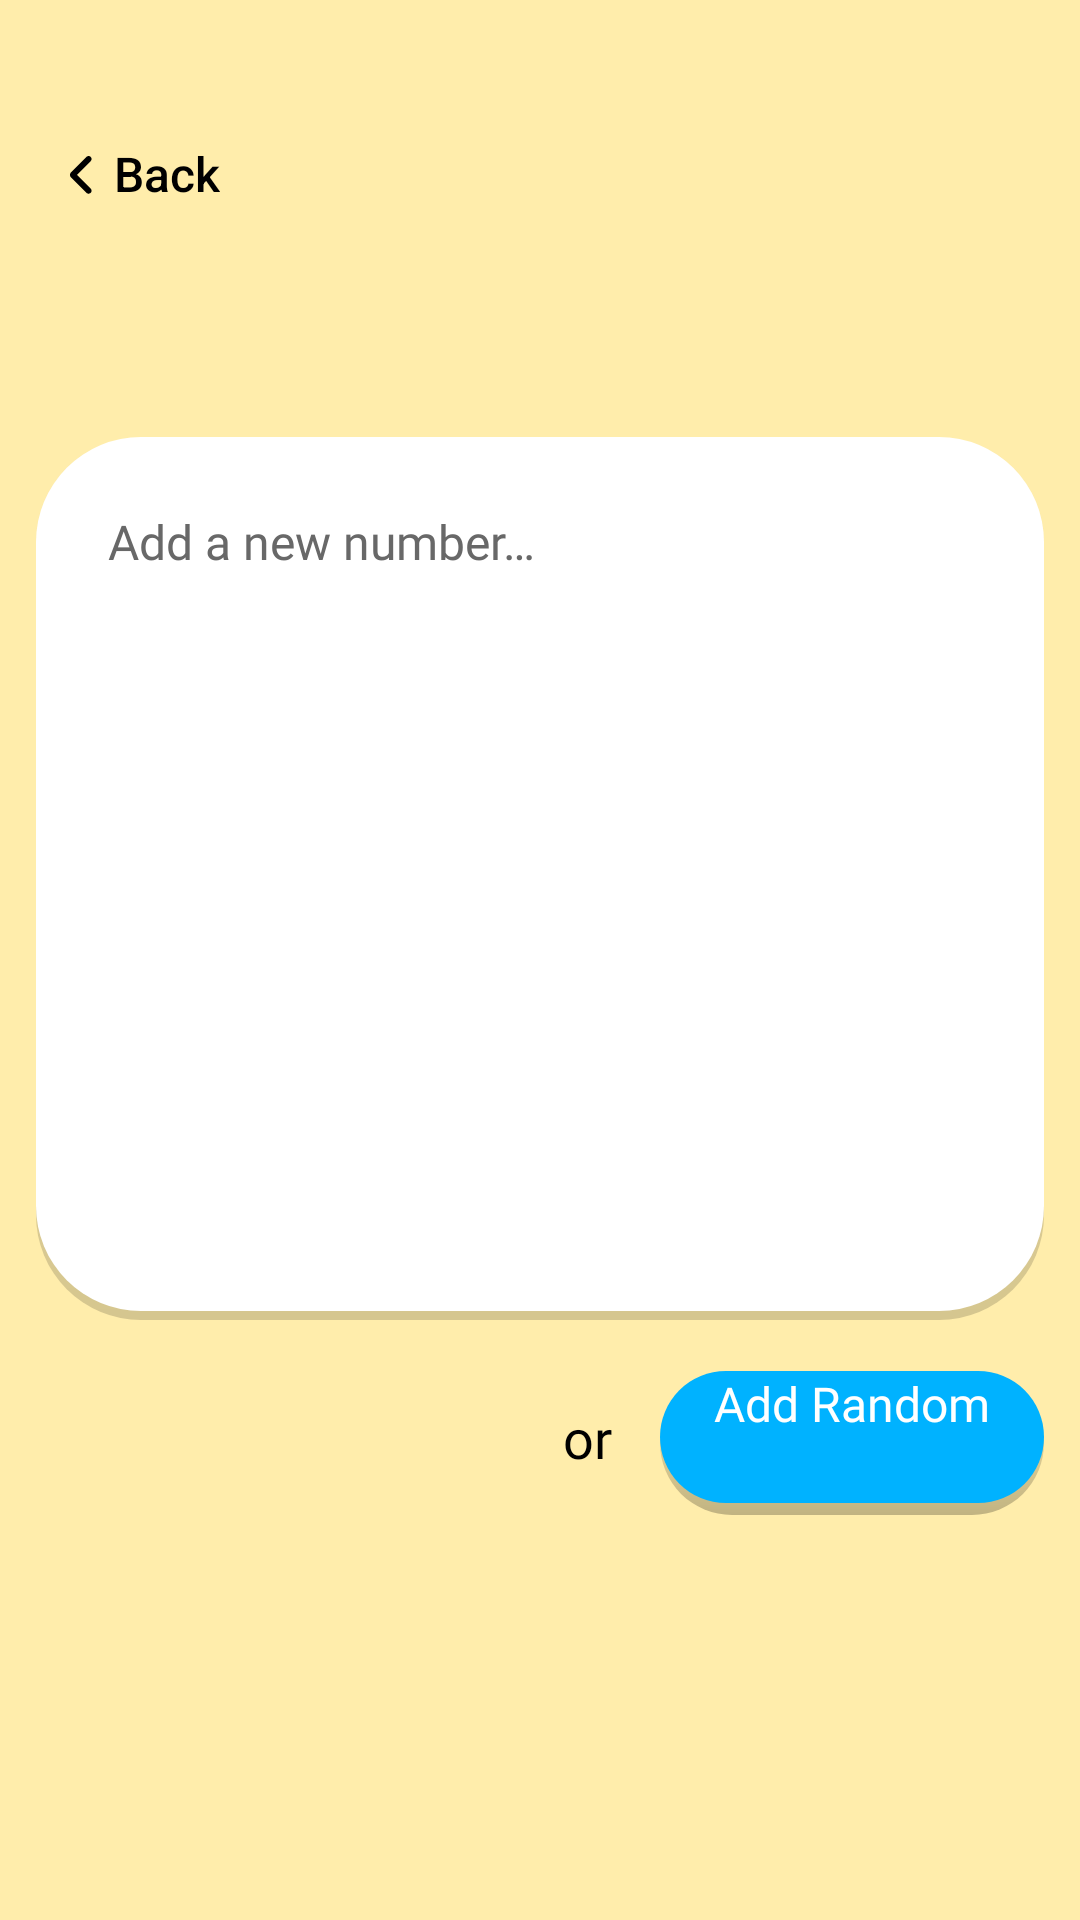

Layout XML and referenced resources for this Android screen:
<!-- AndroidManifest.xml: application theme Theme.RoomDb.Starting -->
<!-- res/layout/fragment_random_number_add_item.xml -->
<?xml version="1.0" encoding="utf-8"?>
<androidx.constraintlayout.widget.ConstraintLayout xmlns:android="http://schemas.android.com/apk/res/android"
    xmlns:app="http://schemas.android.com/apk/res-auto"
    xmlns:tools="http://schemas.android.com/tools"
    android:id="@+id/ctRoot"
    android:layout_width="match_parent"
    android:layout_height="match_parent"
    android:background="@color/pale_yellow"
    android:clickable="true"
    android:focusableInTouchMode="true"
    tools:context=".ui.fragments.RandomNumberAddItem"
    tools:ignore="KeyboardInaccessibleWidget">

    <androidx.appcompat.widget.AppCompatButton
        android:id="@+id/btLargeAddNumber"
        android:layout_width="0dp"
        android:layout_height="wrap_content"
        android:layout_marginStart="@dimen/add_number_btn_margin"
        android:layout_marginEnd="@dimen/add_number_btn_margin"
        android:layout_marginBottom="@dimen/big_btn_btn_margin"
        android:background="@drawable/add_new_number_shape"
        android:fontFamily="@font/roboto_black"
        android:minHeight="@dimen/big_btn_min_height"
        android:paddingStart="@dimen/add_random_padding_left"
        android:paddingTop="@dimen/add_random_padding_top"
        android:paddingEnd="@dimen/add_random_padding_end"
        android:paddingBottom="@dimen/add_random_padding_bottom"
        android:text="@string/add_number"
        android:textAllCaps="false"
        android:textColor="@color/white"
        android:textSize="@dimen/big_btn_text_size"
        android:visibility="gone"
        app:layout_constraintBottom_toBottomOf="parent"
        app:layout_constraintEnd_toEndOf="parent"
        app:layout_constraintStart_toStartOf="parent" />

    <androidx.constraintlayout.widget.ConstraintLayout
        android:id="@+id/btBack"
        android:layout_width="wrap_content"
        android:layout_height="wrap_content"
        android:layout_marginTop="@dimen/back_button_margins_vertical"
        android:clickable="true"
        android:focusable="true"
        android:paddingTop="@dimen/back_button_padding_vertical"
        android:paddingBottom="@dimen/back_button_padding_vertical"
        app:layout_constraintStart_toStartOf="parent"
        app:layout_constraintTop_toTopOf="parent"
        tools:ignore="TouchTargetSizeCheck">

        <ImageView
            android:id="@+id/imageView"
            android:layout_width="wrap_content"
            android:layout_height="@dimen/back_image_view_height"
            android:layout_marginStart="@dimen/back_image_view_margin_start"
            android:layout_marginTop="@dimen/back_image_view_margin_top"
            android:layout_marginBottom="@dimen/back_image_view_margin_bottom"
            android:layout_weight="@integer/back_image_view_weight"
            android:contentDescription="@string/return_back_button"
            android:src="@drawable/ic_back_arraow"
            app:layout_constraintBottom_toBottomOf="parent"
            app:layout_constraintStart_toStartOf="parent"
            app:layout_constraintTop_toTopOf="parent" />

        <TextView
            android:id="@+id/tvBackText"
            android:layout_width="wrap_content"
            android:layout_height="wrap_content"
            android:layout_marginEnd="@dimen/back_text_view_margin_end"
            android:fontFamily="sans-serif-medium"
            android:text="@string/back"
            android:textColor="@color/black"
            android:textSize="@dimen/back_text_view_text_size"
            app:layout_constraintBottom_toBottomOf="parent"
            app:layout_constraintEnd_toEndOf="parent"
            app:layout_constraintStart_toEndOf="@+id/imageView"
            app:layout_constraintTop_toTopOf="parent" />
    </androidx.constraintlayout.widget.ConstraintLayout>

    <EditText
        android:id="@+id/etEnterNumber"
        android:layout_width="@dimen/number_description_container_width"
        android:layout_height="@dimen/number_description_container_height"
        android:layout_marginStart="@dimen/number_description_container_margin_start"
        android:layout_marginTop="@dimen/number_description_container_margin_top"
        android:layout_marginEnd="@dimen/number_description_container_margin_end"
        android:layout_marginBottom="@dimen/add_number_et_margin_bottom"
        android:background="@drawable/fullscreen_item_shape"
        android:fontFamily="@font/roboto_regular"
        android:gravity="start|top"
        android:hint="@string/enter_your_number"
        android:importantForAutofill="no"
        android:inputType="number"
        android:maxLength="@integer/add_number_et_max_length"
        android:orientation="vertical"
        android:maxLines="@integer/number_description_max_lines"
        android:padding="@dimen/add_number_et_padding"
        android:textColorHint="@color/LightGrey"
        android:textCursorDrawable="@drawable/cursor_color"
        android:textSize="@dimen/add_number_et_text_size"
        app:layout_constraintBottom_toBottomOf="parent"
        app:layout_constraintEnd_toEndOf="parent"
        app:layout_constraintHorizontal_bias="0.5"
        app:layout_constraintStart_toStartOf="parent"
        app:layout_constraintTop_toBottomOf="@+id/btBack" />

    <androidx.appcompat.widget.AppCompatButton
        android:id="@+id/btAddNewNumber"
        android:layout_width="wrap_content"
        android:layout_height="wrap_content"
        android:layout_marginTop="@dimen/add_random_margin_top"
        android:background="@drawable/add_new_number_shape"
        android:fontFamily="@font/roboto_black"
        android:minHeight="@dimen/add_random_min_height"
        android:paddingStart="@dimen/add_random_padding_left"
        android:paddingTop="@dimen/add_random_padding_top"
        android:paddingEnd="@dimen/add_random_padding_end"
        android:paddingBottom="@dimen/add_random_padding_bottom"
        android:text="@string/add_random"
        android:textAllCaps="false"
        android:textColor="@color/white"
        android:textSize="@dimen/add_random_text_size"
        app:layout_constraintEnd_toEndOf="@+id/etEnterNumber"
        app:layout_constraintTop_toBottomOf="@+id/etEnterNumber" />

    <TextView
        android:id="@+id/btOr"
        android:layout_width="wrap_content"
        android:layout_height="wrap_content"
        android:layout_marginEnd="@dimen/or_text_margin_end"
        android:layout_marginBottom="@dimen/or_text_margin_bottom"
        android:fontFamily="@font/roboto_bold"
        android:text="@string/or"
        android:textColor="@color/black"
        android:textSize="@dimen/or_text_text_size"
        app:layout_constraintBottom_toBottomOf="@+id/btAddNewNumber"
        app:layout_constraintEnd_toStartOf="@+id/btAddNewNumber"
        app:layout_constraintTop_toTopOf="@+id/btAddNewNumber" />

</androidx.constraintlayout.widget.ConstraintLayout>
<!-- resources referenced by this layout -->
<resources>
  <color name="LightGrey">#686868</color>
  <color name="black">#FF000000</color>
  <color name="pale_yellow">#FFEDAB</color>
  <color name="white">#FFFFFFFF</color>
  <dimen name="add_number_btn_margin">12dp</dimen>
  <dimen name="add_number_et_margin_bottom">200dp</dimen>
  <dimen name="add_number_et_padding">24dp</dimen>
  <dimen name="add_number_et_text_size">16sp</dimen>
  <dimen name="add_random_margin_top">17dp</dimen>
  <dimen name="add_random_min_height">48dp</dimen>
  <dimen name="add_random_padding_bottom">3dp</dimen>
  <dimen name="add_random_padding_end">18dp</dimen>
  <dimen name="add_random_padding_left">18dp</dimen>
  <dimen name="add_random_padding_top">0dp</dimen>
  <dimen name="add_random_text_size">16sp</dimen>
  <dimen name="back_button_margins_vertical">40dp</dimen>
  <dimen name="back_button_padding_vertical">7dp</dimen>
  <dimen name="back_image_view_height">0dp</dimen>
  <dimen name="back_image_view_margin_bottom">4dp</dimen>
  <dimen name="back_image_view_margin_start">16dp</dimen>
  <dimen name="back_image_view_margin_top">5dp</dimen>
  <dimen name="back_text_view_margin_end">16dp</dimen>
  <dimen name="back_text_view_text_size">16sp</dimen>
  <dimen name="big_btn_btn_margin">55dp</dimen>
  <dimen name="big_btn_min_height">70dp</dimen>
  <dimen name="big_btn_text_size">21sp</dimen>
  <dimen name="number_description_container_height">0dp</dimen>
  <dimen name="number_description_container_margin_end">12dp</dimen>
  <dimen name="number_description_container_margin_start">12dp</dimen>
  <dimen name="number_description_container_margin_top">70dp</dimen>
  <dimen name="number_description_container_width">0dp</dimen>
  <dimen name="or_text_margin_bottom">4dp</dimen>
  <dimen name="or_text_margin_end">16dp</dimen>
  <dimen name="or_text_text_size">18sp</dimen>
  <!-- drawable cursor_color (drawable) -->
  <?xml version="1.0" encoding="utf-8"?>
  <shape xmlns:android="http://schemas.android.com/apk/res/android" >
      <size android:width="@dimen/cursor_width" />
      <solid android:color="@color/grey"  />
  </shape>
  <integer name="add_number_et_max_length">3</integer>
  <item name="back_image_view_weight" format="float" type="integer">1</item>
  <integer name="number_description_max_lines">1</integer>
  <string name="add_number">Add Number</string>
  <string name="add_random">Add Random</string>
  <string name="back">Back</string>
  <string name="enter_your_number">Add a new number…</string>
  <string name="or">or</string>
  <string name="return_back_button" translatable="false">return back button</string>
  <style name="Theme.RoomDb.Starting" parent="Theme.SplashScreen">
          <item name="windowSplashScreenBackground">@color/pale_yellow</item>
          <item name="windowSplashScreenAnimatedIcon">@drawable/ic_baseline_filter_9_plus_24</item>
          <item name="windowSplashScreenAnimationDuration">800</item>
          <item name="postSplashScreenTheme">@style/Theme.RoomDb</item>
      </style>
  <dimen name="buttons_radius">50dp</dimen>
  <color name="add_random_shadow">#3E000000</color>
  <dimen name="buttons_shadow_padding">4dp</dimen>
  <color name="blue">#00B2FF</color>
  <dimen name="cursor_width">1dp</dimen>
  <color name="grey">#292929</color>
  <dimen name="fullscreen_shade_radius">35dp</dimen>
  <color name="dark_grey">#2A000000</color>
  <dimen name="fullscreen_shade_padding">3dp</dimen>
  <style name="AppBottomSheetDialogTheme" parent="Theme.Design.Light.BottomSheetDialog">
          <item name="bottomSheetStyle">@style/AppModalStyle</item>
      </style>
  <color name="purple_500">#FF6200EE</color>
  <color name="purple_700">#FF3700B3</color>
  <color name="teal_200">#FF03DAC5</color>
  <color name="teal_700">#FF018786</color>
  <color name="yellow">#FFC107</color>
  <style name="AppModalStyle" parent="Widget.Design.BottomSheet.Modal">
          <item name="android:background">@drawable/buttom_sheet_shape</item>
      </style>
</resources>
